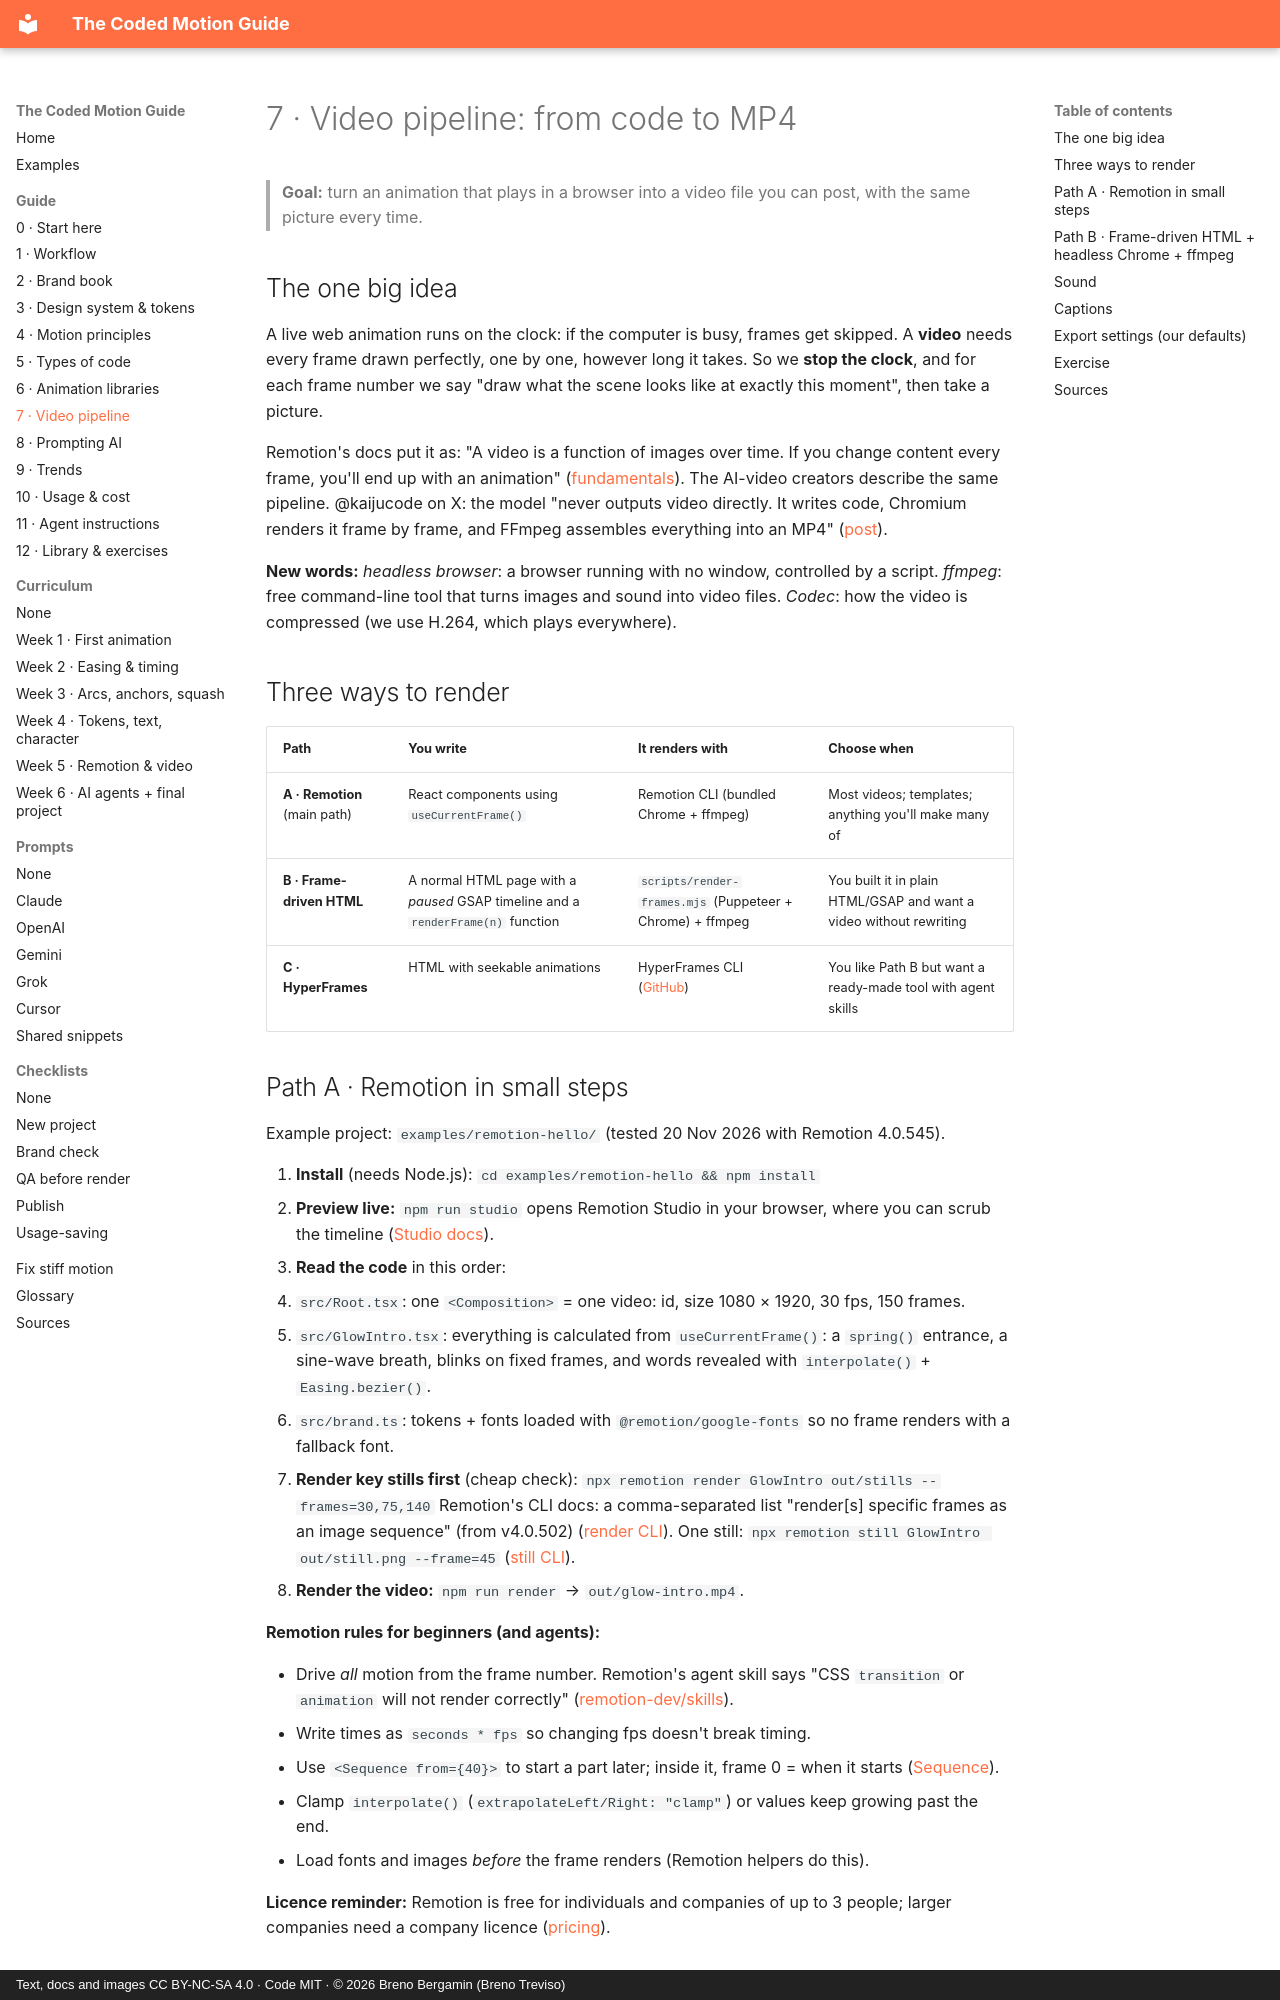

repository: brenotreviso/coded-motion · page: 07-video-pipeline/index.html · generator: mkdocs · copyright: Text, docs and images CC BY-NC-SA 4.0 · Code MIT · © 2026 Breno Bergamin (Breno Treviso)

# 7 · Video pipeline: from code to MP4

> **Goal:** turn an animation that plays in a browser into a video file you can post, with the same picture every time.

## The one big idea

A live web animation runs on the clock: if the computer is busy, frames get skipped. A **video** needs every frame drawn perfectly, one by one, however long it takes. So we **stop the clock**, and for each frame number we say "draw what the scene looks like at exactly this moment", then take a picture.

Remotion's docs put it as: "A video is a function of images over time. If you change content every frame, you'll end up with an animation" ([fundamentals](https://www.remotion.dev/docs/the-fundamentals)). The AI-video creators describe the same pipeline. @kaijucode on X: the model "never outputs video directly. It writes code, Chromium renders it frame by frame, and FFmpeg assembles everything into an MP4" ([post](https://x.com/kaijucode/status/2117604049969369485)).

**New words:** *headless browser*: a browser running with no window, controlled by a script. *ffmpeg*: free command-line tool that turns images and sound into video files. *Codec*: how the video is compressed (we use H.264, which plays everywhere).

## Three ways to render

| Path | You write | It renders with | Choose when |
|---|---|---|---|
| **A · Remotion** (main path) | React components using `useCurrentFrame()` | Remotion CLI (bundled Chrome + ffmpeg) | Most videos; templates; anything you'll make many of |
| **B · Frame-driven HTML** | A normal HTML page with a *paused* GSAP timeline and a `renderFrame(n)` function | `scripts/render-frames.mjs` (Puppeteer + Chrome) + ffmpeg | You built it in plain HTML/GSAP and want a video without rewriting |
| **C · HyperFrames** | HTML with seekable animations | HyperFrames CLI ([GitHub](https://github.com/heygen-com/hyperframes)) | You like Path B but want a ready-made tool with agent skills |
